Run: headless pygame with SDL's dummy video driver; simulated clock (each Clock.tick advances the game by its frame time, no real sleeping); random seed 0; keys injected as events and as key.get_pressed() state; mouse plan: one left click at the window centre at the start of phase 2, then a move to the lower-right quarter at the start of phase 3.
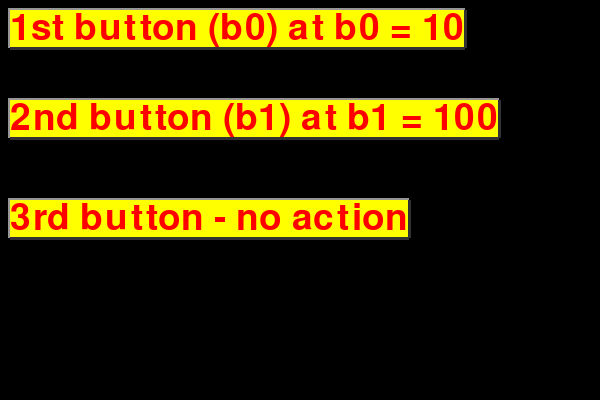
Frame 1 of 4 · flips 1–60 · no input
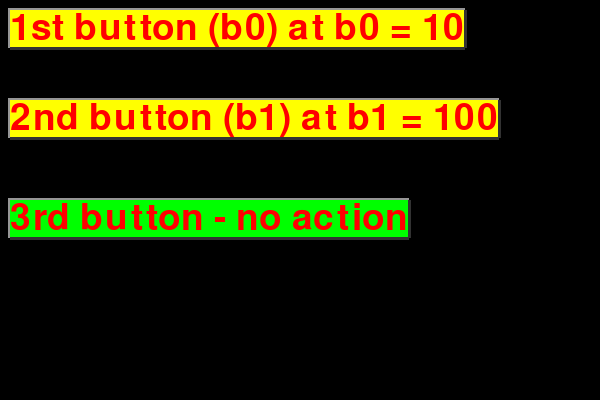
Frame 2 of 4 · flips 61–180 · clicked the window centre · tapped SPACE, RETURN · held RIGHT (→), D
Frame 3 of 4 · flips 181–300 · moved the mouse to the lower-right quarter · held DOWN (↓), S · screen same as frame 1, image omitted
Frame 4 of 4 · flips 301–420 · held LEFT (←), A, UP (↑), W · screen unchanged from frame 3, image omitted

The pygame program that drew these frames:

import pygame

pygame.init()
screen = pygame.display.set_mode((600, 400))
clock = pygame.time.Clock()

buttons = pygame.sprite.Group()


class Button(pygame.sprite.Sprite):
    def __init__(self, screen, position, text, size, colors="white on blue"):
        super().__init__()
        self.colors = colors
        self.fg, self.bg = self.colors.split(" on ")
        self.font = pygame.font.SysFont("Arial", size)
        self.text_render = self.font.render(text, 1, self.fg)
        self.image = self.text_render
        self.x, self.y, self.w, self.h = self.text_render.get_rect()
        self.x, self.y = position
        self.rect = pygame.Rect(self.x, self.y, self.w, self.h)
        self.position = position
        self.update()
        self.pressed = 1
        buttons.add(self)

    def update(self):

        self.fg, self.bg = self.colors.split(" on ")
        pygame.draw.line(screen, (150, 150, 150), (self.x, self.y), (self.x + self.w, self.y), 5)
        pygame.draw.line(screen, (150, 150, 150), (self.x, self.y - 2), (self.x, self.y + self.h), 5)
        pygame.draw.line(screen, (50, 50, 50), (self.x, self.y + self.h), (self.x + self.w, self.y + self.h), 5)
        pygame.draw.line(screen, (50, 50, 50), (self.x + self.w, self.y + self.h), [self.x + self.w, self.y], 5)
        pygame.draw.rect(screen, self.bg, (self.x, self.y, self.w, self.h))
        # screen.blit(self.text_render, self.position)

        # self.rect = screen, position, text, size, colors="white on blue"screen.blit(self.text_render, (self.x, self.y))
        if self.rect.collidepoint(pygame.mouse.get_pos()):
            self.colors = "red on green"
        else:
            self.colors = "red on yellow"
        if self.rect.collidepoint(pygame.mouse.get_pos()):
            if pygame.mouse.get_pressed()[0] and self.pressed == 1:
                print(self.position)
                self.pressed = 0
            if pygame.mouse.get_pressed() == (0, 0, 0):
                self.pressed = 1


def start():
    print("Ok, let's go")


def menu():
    """ This is the menu that waits you to click the s key to start """

    while True:
        for event in pygame.event.get():
            if (event.type == pygame.QUIT):
                pygame.quit()

            if event.type == pygame.KEYDOWN:
                if event.key == pygame.K_ESCAPE:
                    pygame.quit()
                key_to_start = event.key == pygame.K_s or event.key == pygame.K_RIGHT or event.key == pygame.K_UP
                if key_to_start:
                    start()

        buttons.update()
        buttons.draw(screen)
        clock.tick(60)
        pygame.display.update()
    pygame.quit()


# 1 - create the buttons with an istance of Button here...
b0 = Button(screen, (10, 10), "1st button (b0) at b0 = 10", 55, "red on yellow")
b1 = Button(screen, (10, 100), "2nd button (b1) at b1 = 100", 55, "red on yellow")
# This button has no interaction (69 add...)
b2 = Button(screen, (10, 200), "3rd button - no action", 55, "red on yellow")
print(b0.x)
# follow the comments to add buttons:
# 1 - create the buttons with an istance of Button here... line 80
# 2. put the collide check for mouse hover here for each button.... line 62
# 3. here the interactions with the click of the mouse... done line 69

menu()
